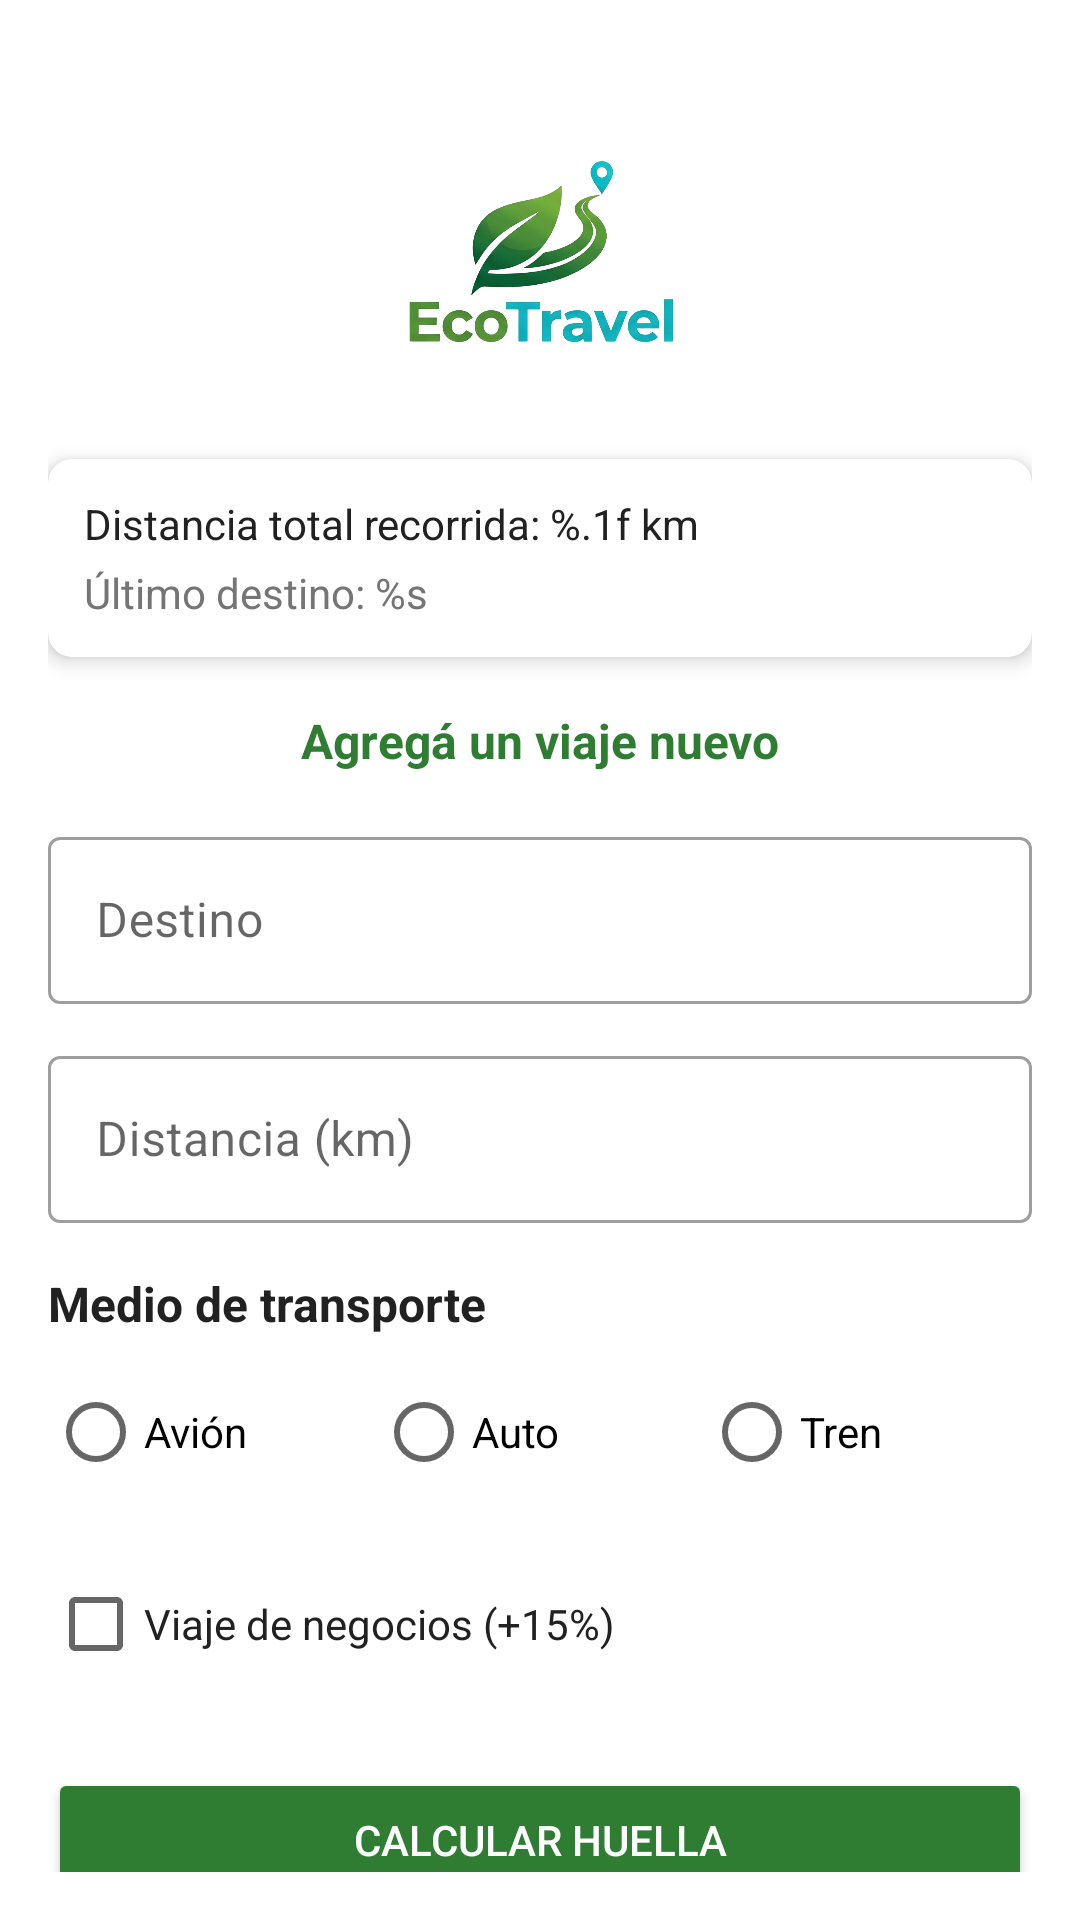

Here is an Android app screen rendered from its layout file. Give the layout XML and the strings, colors and styles it references.
<!-- AndroidManifest.xml: application theme Theme.EcoTravel -->
<!-- res/layout/activity_main.xml -->
<?xml version="1.0" encoding="utf-8"?>
<androidx.constraintlayout.widget.ConstraintLayout
    xmlns:android="http://schemas.android.com/apk/res/android"
    xmlns:app="http://schemas.android.com/apk/res-auto"
    android:layout_width="match_parent"
    android:layout_height="match_parent"
    android:padding="16dp">

    <ImageView
        android:id="@+id/ivLogo"
        android:layout_width="100dp"
        android:layout_height="100dp"
        android:src="@drawable/ic_logo"
        app:layout_constraintBottom_toTopOf="@id/cardStats"
        app:layout_constraintEnd_toEndOf="parent"
        app:layout_constraintStart_toStartOf="parent"
        app:layout_constraintTop_toTopOf="parent" />

    
    <androidx.cardview.widget.CardView
        android:id="@+id/cardStats"
        android:layout_width="0dp"
        android:layout_height="wrap_content"
        android:layout_marginTop="120dp"
        app:cardCornerRadius="8dp"
        app:cardElevation="4dp"
        app:layout_constraintEnd_toEndOf="parent"
        app:layout_constraintStart_toStartOf="parent"
        app:layout_constraintTop_toTopOf="parent"

        app:layout_constraintBottom_toTopOf="@+id/tvAddTravel"
        app:layout_constraintBottom_toBottomOf="@id/ivLogo">

        <LinearLayout
            android:layout_width="match_parent"
            android:layout_height="wrap_content"
            android:orientation="vertical"
            android:padding="12dp">

            <TextView
                android:id="@+id/tvTotalDistance"
                android:layout_width="wrap_content"
                android:layout_height="wrap_content"
                android:text="@string/label_total_distance"
                android:textColor="@color/text_primary"
                android:textSize="14sp" />

            <TextView
                android:id="@+id/tvLastDestination"
                android:layout_width="wrap_content"
                android:layout_height="wrap_content"
                android:layout_marginTop="4dp"
                android:text="@string/label_last_destination"
                android:textColor="@color/text_secondary"
                android:textSize="14sp" />

        </LinearLayout>
    </androidx.cardview.widget.CardView>

    <TextView
        android:id="@+id/tvAddTravel"
        android:layout_width="wrap_content"
        android:layout_height="wrap_content"
        android:layout_marginTop="220dp"
        android:text="@string/add_travel"
        android:textColor="@color/green_primary"
        android:textSize="16sp"
        android:textStyle="bold"
        app:layout_constraintEnd_toEndOf="parent"
        app:layout_constraintStart_toStartOf="parent"
        app:layout_constraintTop_toTopOf="parent"
        app:layout_constraintBottom_toBottomOf="@id/cardStats"
        app:layout_constraintBottom_toTopOf="@id/tilDestination" />

    
    <com.google.android.material.textfield.TextInputLayout
        android:id="@+id/tilDestination"
        style="@style/Widget.MaterialComponents.TextInputLayout.OutlinedBox"
        android:layout_width="0dp"
        android:layout_height="wrap_content"
        android:layout_marginTop="16dp"
        android:hint="@string/hint_destination"
        app:layout_constraintEnd_toEndOf="parent"
        app:layout_constraintStart_toStartOf="parent"
        app:layout_constraintTop_toBottomOf="@id/tvAddTravel">

        <com.google.android.material.textfield.TextInputEditText
            android:id="@+id/etDestination"
            android:layout_width="match_parent"
            android:layout_height="wrap_content"
            android:inputType="textCapSentences" />

    </com.google.android.material.textfield.TextInputLayout>

    
    <com.google.android.material.textfield.TextInputLayout
        android:id="@+id/tilDistance"
        style="@style/Widget.MaterialComponents.TextInputLayout.OutlinedBox"
        android:layout_width="0dp"
        android:layout_height="wrap_content"
        android:layout_marginTop="12dp"
        android:hint="@string/hint_distance"
        app:layout_constraintEnd_toEndOf="parent"
        app:layout_constraintStart_toStartOf="parent"
        app:layout_constraintTop_toBottomOf="@id/tilDestination">

        <com.google.android.material.textfield.TextInputEditText
            android:id="@+id/etDistance"
            android:layout_width="match_parent"
            android:layout_height="wrap_content"
            android:inputType="numberDecimal" />

    </com.google.android.material.textfield.TextInputLayout>

    
    <TextView
        android:id="@+id/tvTransportLabel"
        android:layout_width="wrap_content"
        android:layout_height="wrap_content"
        android:layout_marginTop="16dp"
        android:text="@string/label_transport"
        android:textColor="@color/text_primary"
        android:textSize="16sp"
        android:textStyle="bold"
        app:layout_constraintStart_toStartOf="parent"
        app:layout_constraintTop_toBottomOf="@id/tilDistance" />

    <RadioGroup
        android:id="@+id/rgTransport"
        android:layout_width="0dp"
        android:layout_height="wrap_content"
        android:layout_marginTop="8dp"
        android:orientation="horizontal"
        app:layout_constraintEnd_toEndOf="parent"
        app:layout_constraintStart_toStartOf="parent"
        app:layout_constraintTop_toBottomOf="@id/tvTransportLabel">

        <RadioButton
            android:id="@+id/rbPlane"
            android:layout_width="0dp"
            android:layout_height="wrap_content"
            android:layout_weight="1"
            android:text="@string/radio_plane" />

        <RadioButton
            android:id="@+id/rbCar"
            android:layout_width="0dp"
            android:layout_height="wrap_content"
            android:layout_weight="1"
            android:text="@string/radio_car" />

        <RadioButton
            android:id="@+id/rbTrain"
            android:layout_width="0dp"
            android:layout_height="wrap_content"
            android:layout_weight="1"
            android:text="@string/radio_train" />

    </RadioGroup>

    
    <CheckBox
        android:id="@+id/cbBusiness"
        android:layout_width="wrap_content"
        android:layout_height="wrap_content"
        android:layout_marginTop="16dp"
        android:text="@string/checkbox_business"
        android:textColor="@color/text_primary"
        app:layout_constraintStart_toStartOf="parent"
        app:layout_constraintTop_toBottomOf="@id/rgTransport" />

    
    <Button
        android:id="@+id/btnCalculate"
        android:layout_width="0dp"
        android:layout_height="wrap_content"
        android:layout_marginTop="24dp"
        android:backgroundTint="@color/green_primary"
        android:text="@string/btn_calculate"
        android:textColor="@color/white"
        app:layout_constraintEnd_toEndOf="parent"
        app:layout_constraintStart_toStartOf="parent"
        app:layout_constraintTop_toBottomOf="@id/cbBusiness" />

    <Button
        android:id="@+id/btnHistory"
        android:layout_width="0dp"
        android:layout_height="wrap_content"
        android:layout_marginTop="12dp"
        android:backgroundTint="@color/green_dark"
        android:text="Ver historial"
        android:textColor="@color/white"
        app:layout_constraintEnd_toEndOf="parent"
        app:layout_constraintStart_toStartOf="parent"
        app:layout_constraintTop_toBottomOf="@id/btnCalculate" />

    
    <com.google.android.material.switchmaterial.SwitchMaterial
        android:id="@+id/switchDarkMode"
        android:layout_width="wrap_content"
        android:layout_height="wrap_content"
        android:layout_marginTop="24dp"
        android:text="Modo oscuro"
        android:textColor="@color/text_primary"
        app:layout_constraintEnd_toEndOf="parent"
        app:layout_constraintTop_toBottomOf="@id/btnHistory" />

</androidx.constraintlayout.widget.ConstraintLayout>
<!-- resources referenced by this layout -->
<resources>
  <color name="green_dark">#1B5E20</color>
  <color name="green_primary">#2E7D32</color>
  <color name="text_primary">#212121</color>
  <color name="text_secondary">#757575</color>
  <color name="white">#FFFFFF</color>
  <!-- drawable ic_logo: png bitmap (drawable, 226223 bytes) -->
  <string name="add_travel">Agregá un viaje nuevo</string>
  <string name="btn_calculate">Calcular huella</string>
  <string name="checkbox_business">Viaje de negocios (+15%)</string>
  <string name="hint_destination">Destino</string>
  <string name="hint_distance">Distancia (km)</string>
  <string name="label_last_destination">Último destino: %s</string>
  <string name="label_total_distance">Distancia total recorrida: %.1f km</string>
  <string name="label_transport">Medio de transporte</string>
  <string name="radio_car">Auto</string>
  <string name="radio_plane">Avión</string>
  <string name="radio_train">Tren</string>
  <style name="Theme.EcoTravel" parent="Theme.MaterialComponents.DayNight.NoActionBar">
          <item name="colorPrimary">@color/green_primary</item>
          <item name="colorPrimaryVariant">@color/green_dark</item>
          <item name="colorOnPrimary">@color/white</item>
          <item name="colorSecondary">@color/green_light</item>
          <item name="android:statusBarColor">@color/green_dark</item>
      </style>
  <color name="green_light">#4CAF50</color>
</resources>
